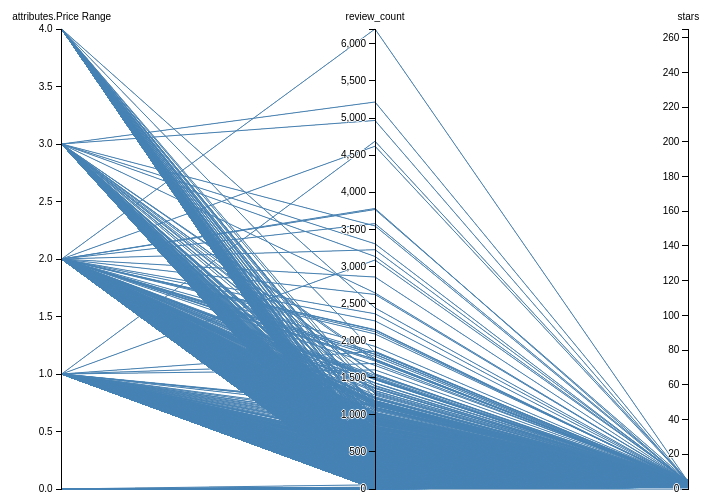
D3 v3 page, settled after 360 driven frames (6 s of simulated time); the page loaded 1 data file(s).



var margin = {top: 30, right: 10, bottom: 10, left: 10},
    width = 960 - margin.left - margin.right,
    height = 500 - margin.top - margin.bottom;

var x = d3.scale.ordinal().rangePoints([0, width], 1),
    y = {},
    dragging = {};

var line = d3.svg.line(),
    axis = d3.svg.axis().orient("left"),
    background,
    foreground;

var svg = d3.select("body").append("svg")
    .attr("width", width + margin.left + margin.right)
    .attr("height", height + margin.top + margin.bottom)
  .append("g")
    .attr("transform", "translate(" + margin.left + "," + margin.top + ")");

d3.csv("data/rest.csv", function(error, restData) {

  // Extract the list of dimensions and create a scale for each.
  x.domain(dimensions = d3.keys(restData[0]).filter(function(d) {
    return d != "name" && (y[d] = d3.scale.linear()
        .domain(d3.extent(restData, function(p) { return +p[d]; }))
        .range([height, 0]));
  }));

  // Add grey background lines for context.
  background = svg.append("g")
      .attr("class", "background")
    .selectAll("path")
      .data(restData)
    .enter().append("path")
      .attr("d", path);

  // Add blue foreground lines for focus.
  foreground = svg.append("g")
      .attr("class", "foreground")
    .selectAll("path")
      .data(restData)
    .enter().append("path")
      .attr("d", path);

  // Add a group element for each dimension.
  var g = svg.selectAll(".dimension")
      .data(dimensions)
    .enter().append("g")
      .attr("class", "dimension")
      .attr("transform", function(d) { return "translate(" + x(d) + ")"; })
      .call(d3.behavior.drag()
        .origin(function(d) { return {x: x(d)}; })
        .on("dragstart", function(d) {
          dragging[d] = x(d);
          background.attr("visibility", "hidden");
        })
        .on("drag", function(d) {
          dragging[d] = Math.min(width, Math.max(0, d3.event.x));
          foreground.attr("d", path);
          dimensions.sort(function(a, b) { return position(a) - position(b); });
          x.domain(dimensions);
          g.attr("transform", function(d) { return "translate(" + position(d) + ")"; })
        })
        .on("dragend", function(d) {
          delete dragging[d];
          transition(d3.select(this)).attr("transform", "translate(" + x(d) + ")");
          transition(foreground).attr("d", path);
          background
              .attr("d", path)
            .transition()
              .delay(500)
              .duration(0)
              .attr("visibility", null);
        }));

  // Add an axis and title.
  g.append("g")
      .attr("class", "axis")
      .each(function(d) { d3.select(this).call(axis.scale(y[d])); })
    .append("text")
      .style("text-anchor", "middle")
      .attr("y", -9)
      .text(function(d) { return d; });

  // Add and store a brush for each axis.
  g.append("g")
      .attr("class", "brush")
      .each(function(d) {
        d3.select(this).call(y[d].brush = d3.svg.brush().y(y[d]).on("brushstart", brushstart).on("brush", brush));
      })
    .selectAll("rect")
      .attr("x", -8)
      .attr("width", 16);
});

function position(d) {
  var v = dragging[d];
  return v == null ? x(d) : v;
}

function transition(g) {
  return g.transition().duration(500);
}

// Returns the path for a given data point.
function path(d) {
  return line(dimensions.map(function(p) { return [position(p), y[p](d[p])]; }));
}

function brushstart() {
  d3.event.sourceEvent.stopPropagation();
}

// Handles a brush event, toggling the display of foreground lines.
function brush() {
  var actives = dimensions.filter(function(p) { return !y[p].brush.empty(); }),
      extents = actives.map(function(p) { return y[p].brush.extent(); });
  foreground.style("display", function(d) {
    return actives.every(function(p, i) {
      return extents[i][0] <= d[p] && d[p] <= extents[i][1];
    }) ? null : "none";
  });
}



### data: data/rest.csv
name, attributes.Price Range, review_count, stars
Sylvia's La Canasta, 1, 7, 2.5
Bite Breakfast & Lunch, 2, 428, 4.5
Café Crèpe, 2, 20, 4
Sushi St-Denis, 2, 41, 3
Burger de Ville, 2, 41, 4
Red Bowl Asian Bistro, 2, 50, 3.5
Giorgio's Place, 1, 25, 3.5
Yum Yum, 1, 3, 3.5
Village Tavern and Trattoria, 2, 28, 3.5
Taco Bell, 1, 6, 2.5
Pizza Hut, 1, 6, 1.5
Tora Sushi, 2, 7, 3.5
Seksun Sushi, 2, 134, 3.5
Chez Gerard, , 7, 4.5
Subway, 1, 8, 3.5
Porchlight Grille, 1, 75, 4
Subway, 1, 7, 4
Royal Sous-Marins, 1, 8, 3.5
China Tango, 1, 150, 4
Orange Burgers & Brunch, 2, 20, 4
Nor Loch Bar, 3, 11, 2.5
Buon Gusto Ristorante, 2, 279, 4
Ben's BBQ & Smokehouse, 2, 21, 3.5
Hungry Howie's Pizza, 1, 25, 3
Fahrenheit, 3, 334, 3.5
Carbone, 4, 152, 4
Planet Dailies, 2, 575, 3
In-N-Out Burger, 1, 47, 4
Wendy's, , 11, 1.5
Vocelli Pizza, 1, 6, 3.5
Subway, , 6, 3.5
McDonald's, 1, 5, 2
Subway, 1, 17, 2.5
Estiatorio Milos, 4, 755, 4
Bistro Sanguinet, 1, 5, 2
Stable Bar, 3, 11, 4.5
Pancake Cafe, 2, 36, 2.5
Grape Vine Cafe, 2, 27, 4.5
McDonald's, , 7, 2.5
Culver's, 1, 79, 3.5
Fryers Delight, 1, 5, 3.5
Johnny Rockets, 2, 86, 2
Dim Sum Montreal, 1, 6, 4
Del Taco, 1, 4, 3
The Mandrake, 2, 56, 3.5
Chinoiseries et Dumplings, 2, 11, 3
Schiffsrestaurant Vater Rhein, 2, 3, 3.5
Blimpie, 1, 15, 3.5
Beaubien Deli, 2, 4, 4
Shoney's Restaurants, , 18, 2
Resto Chillax, 1, 7, 4
Old Chicago, 2, 124, 3.5
Federico's Mexican Food, 1, 12, 2.5
EATT Healthy Food, 2, 33, 5
The Three Coins, 1, 12, 5
Filibertos Mexican Food, 1, 27, 3.5
Yen Ching, 1, 32, 3.5
Taco Tijuana, 1, 138, 4
Little Italy Pizza & Restaurant, 2, 69, 4
Thaiphon, 2, 4, 2.5
... 19,793 more rows